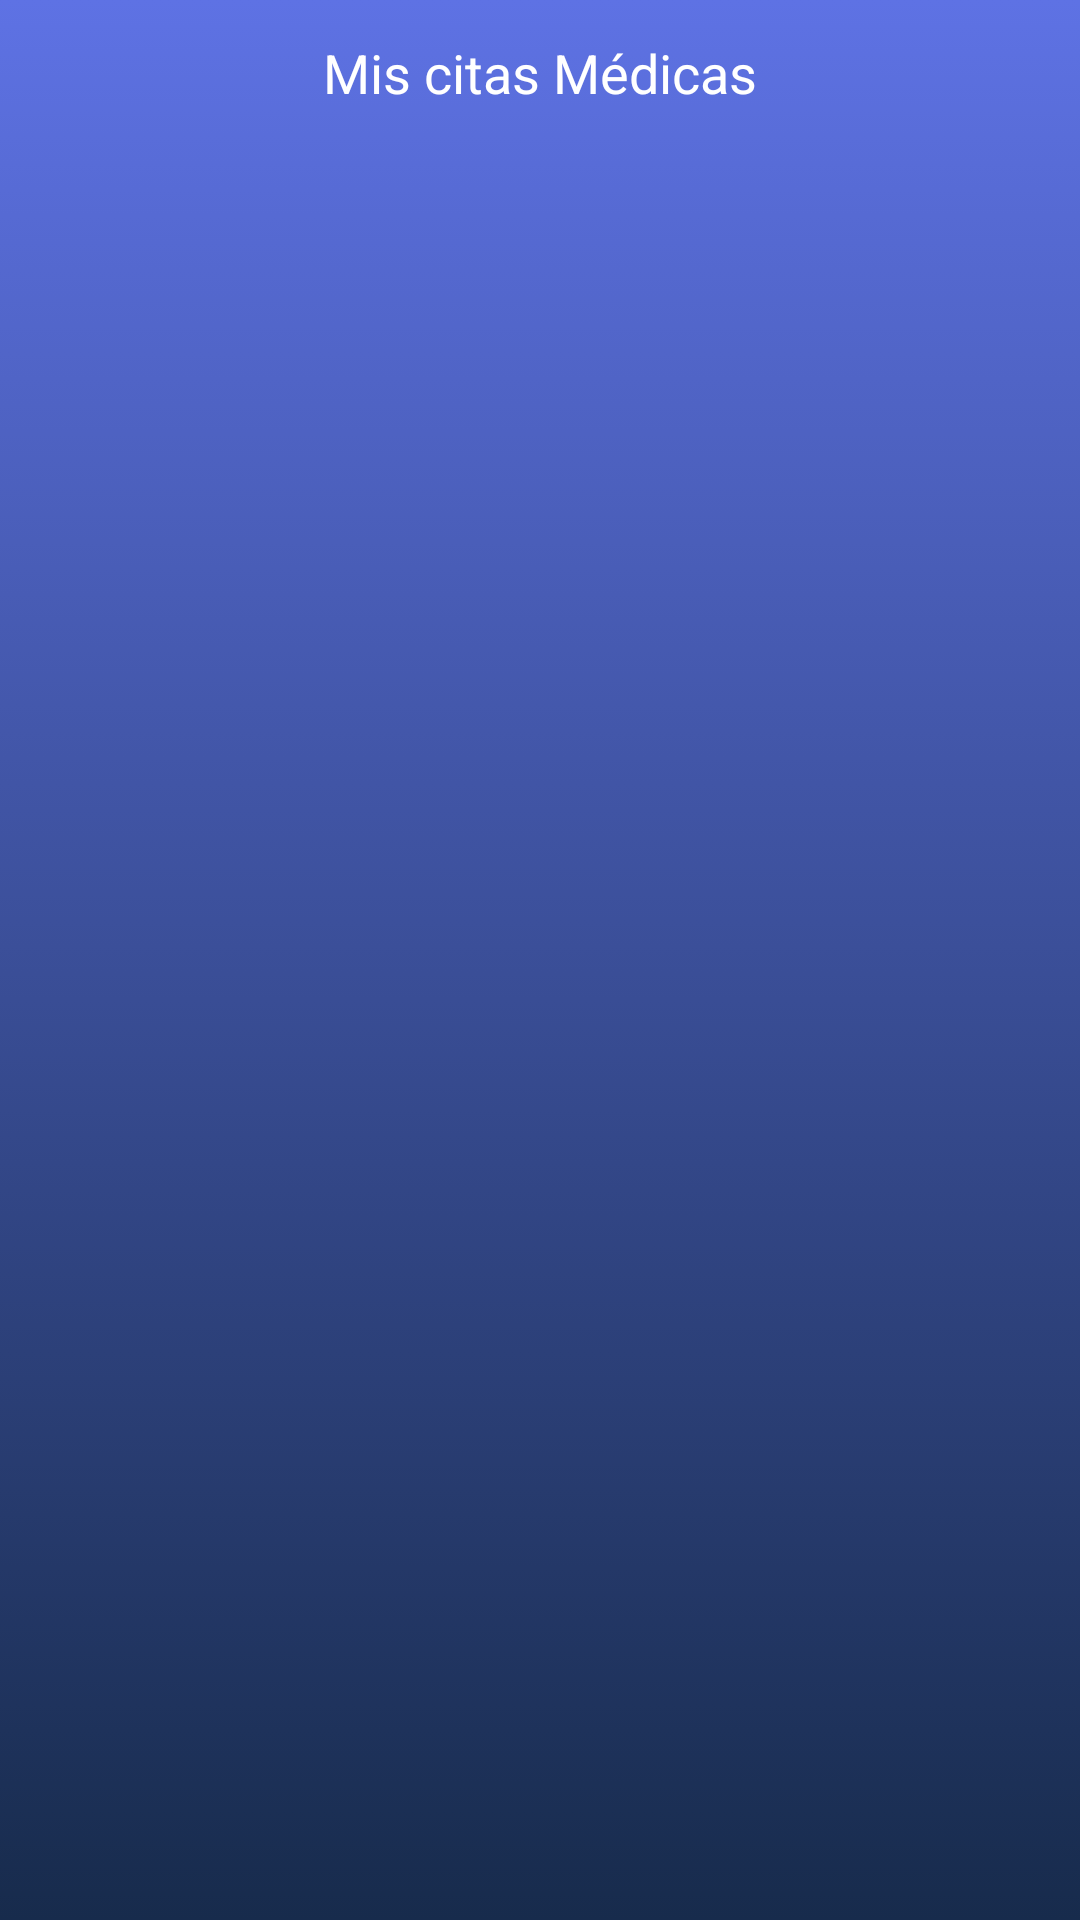

Here is an Android app screen rendered from its layout file. Give the layout XML and the strings, colors and styles it references.
<!-- AndroidManifest.xml: application theme AppTheme -->
<!-- res/layout/activity_appointments.xml -->
<?xml version="1.0" encoding="utf-8"?>
<LinearLayout xmlns:android="http://schemas.android.com/apk/res/android"
    xmlns:app="http://schemas.android.com/apk/res-auto"
    xmlns:tools="http://schemas.android.com/tools"
    android:layout_width="match_parent"
    android:layout_height="match_parent"
    android:orientation="vertical"
    android:background="@drawable/bg_gradient"
    tools:context=".AppointmentsActivity">
    <TextView
        android:layout_marginTop="12dp"
        android:text="Mis citas Médicas"
        android:textColor="@color/white"
        style="@style/TextAppearance.AppCompat.Medium"
        android:gravity="center_horizontal"
        android:layout_width="match_parent"
        android:layout_height="wrap_content"></TextView>
    <androidx.recyclerview.widget.RecyclerView
        android:id="@+id/rvAppointments"
        tools:listitem="@layout/item_appointment"
        android:padding="4dp"
        android:layout_width="match_parent"
        android:layout_height="wrap_content">

    </androidx.recyclerview.widget.RecyclerView>
</LinearLayout>
<!-- res/layout/item_appointment.xml (included above) -->
<?xml version="1.0" encoding="utf-8"?>
<androidx.cardview.widget.CardView xmlns:android="http://schemas.android.com/apk/res/android"
    xmlns:tools="http://schemas.android.com/tools"
    android:layout_width="match_parent"
    android:layout_height="wrap_content"
    xmlns:app="http://schemas.android.com/apk/res-auto"
    android:orientation="vertical"
    android:gravity="center"
    android:padding="16dp"
    android:background="@drawable/bg_gradient"
    app:cardUseCompatPadding="true"
    app:cardElevation="4dp"
    app:cardCornerRadius="3dp"
    tools:context=".MenuActivity">

    <LinearLayout
        android:orientation="vertical"
        android:padding="6dp"
        android:layout_width="match_parent"
        android:layout_height="wrap_content">

        <TextView
            android:id="@+id/tvAppointmentId"
            android:layout_width="match_parent"
            android:layout_height="wrap_content"
            android:text="Cita Médica #7"></TextView>
        <TextView
            android:id="@+id/tvDoctorName"
            android:layout_width="match_parent"
            android:layout_height="wrap_content"
            style="@style/TextAppearance.AppCompat.Medium"
            android:gravity="center_horizontal"
            tools:text="Médico Test"></TextView>

        <TextView
            android:id="@+id/tvScheduleDate"
            android:layout_width="match_parent"
            android:layout_height="wrap_content"
            android:gravity="center_horizontal"
            tools:text="12/12/2020"></TextView>

        <TextView
            android:id="@+id/tvScheduleTime"
            android:layout_width="match_parent"
            android:layout_height="wrap_content"
            android:gravity="center_horizontal"
            tools:text="3:00 PM"></TextView>

    </LinearLayout>

</androidx.cardview.widget.CardView>
<!-- resources referenced by this layout -->
<resources>
  <color name="white">#fff</color>
  <!-- drawable bg_gradient (drawable) -->
  <?xml version="1.0" encoding="utf-8"?>
  <selector xmlns:android="http://schemas.android.com/apk/res/android">
      <item>
          <shape>
              <gradient android:angle="90"
                  android:startColor="@color/colorPrimaryDark"
                  android:endColor="@color/colorPrimary"
                  android:type="linear"></gradient>
          </shape>
      </item>
  </selector>
  <style name="AppTheme" parent="Theme.AppCompat.Light.DarkActionBar">
          
          <item name="colorPrimary">@color/colorPrimary</item>
          <item name="colorPrimaryDark">@color/colorPrimaryDark</item>
          <item name="colorAccent">@color/colorAccent</item>
      </style>
  <color name="colorPrimaryDark">#172B4C</color>
  <color name="colorPrimary">#5E72E4</color>
  <color name="colorAccent">#5E72E4</color>
</resources>
